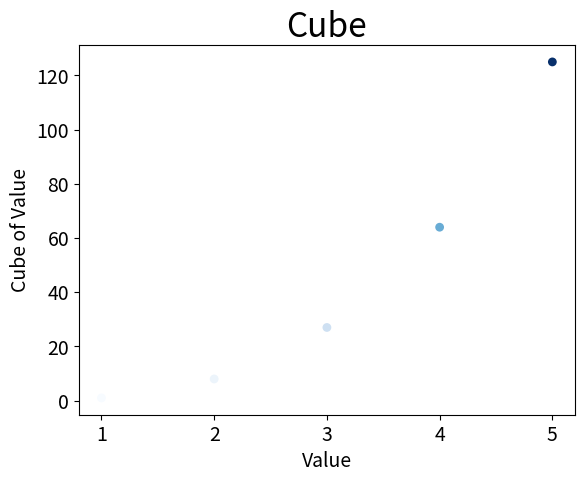

Write Python code to recreate this figure.
import matplotlib.pyplot as plt


x_values = list(range(1, 6))
y_values = [x**3 for x in x_values]

plt.scatter(x_values, y_values, c=y_values, cmap=plt.cm.Blues,
            edgecolors='none', s=40)

# 设置图标标题并给坐标轴加上标签
plt.title("Cube", fontsize=24)
plt.xlabel("Value", fontsize=14)
plt.ylabel("Cube of Value", fontsize=14)

# 设置刻度标记的大小
plt.tick_params(axis='both', which='major', labelsize=14)

plt.show()